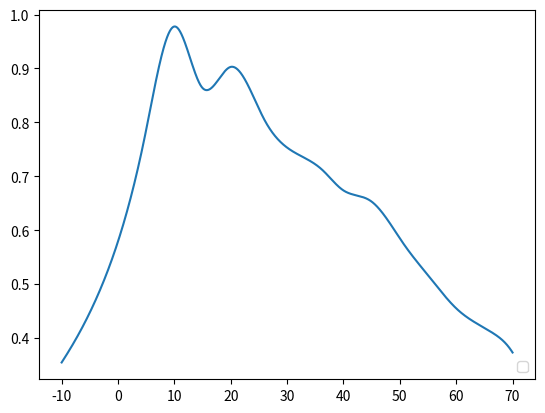

Write Python code to recreate this figure.
# -*- coding: utf-8 -*-
"""
Created on 2021/6/8 16:41

[redacted]
"""
import numpy as np
import matplotlib.pyplot as pl
from scipy.interpolate import interp1d

data_CD = np.array([[-20, 0.1, -20, 0.08, -20, 0.05],
                    [-10.269, 0.12112, -10.398, 0.13572, -10.398, 0.15065],
                    [-4.4237, 0.13804, -4.8818, 0.16127, -5.12, 0.20806],
                    [-0.08063, 0.14866, -0.31886, 0.1845, -0.08063, 0.26513],
                    [5.7651, 0.1845, 6.1132, 0.27177, 5.7651, 0.35871],
                    [10.456, 0.21237, 10.804, 0.33316, 9.9798, 0.4264],
                    [15.257, 0.27376, 15.019, 0.40318, 14.909, 0.51135],
                    [19.692, 0.32685, 19.692, 0.48779, 19.82, 0.60028],
                    [25.794, 0.42209, 24.86, 0.57905, 24.86, 0.68722],
                    [30.009, 0.49841, 29.185, 0.65769, 30.009, 0.77416],
                    [34.92, 0.58137, 34.81, 0.75094, 34.92, 0.83589],
                    [39.96, 0.66201, 39.831, 0.82527, 39.96, 0.90159],
                    [45.457, 0.74662, 46.044, 0.90358, 46.172, 0.94804],
                    [50.258, 0.81896, 50.497, 0.94605, 51.541, 0.98222],
                    [55.536, 0.83356, 54.711, 0.98421, 56.232, 1.0035],
                    [59.971, 0.84418, 59.861, 1.0141, 59.751, 1.0141],
                    [65.725, 0.8465, 65.138, 1.0204, 65.945, 0.98853],
                    [70.159, 0.85049, 69.94, 1.0161, 70.288, 0.9716],
                    [75.089, 0.82726, 74.612, 0.98421, 75.089, 0.93112],
                    [80.11, 0.81233, 79.89, 0.94804, 80, 0.88666]])

data_CL = np.array([[-20, 0.3, -20, 0.2, -20, 0.1],
                    [-10.167, 0.3498, -10.167, 0.35167, -10.034, 0.42483],
                    [-5.0514, 0.38238, -3.7201, 0.4761, -5.0514, 0.54953],
                    [0.04564, 0.45234, -0.06847, 0.57677, -0.06847, 0.77303],
                    [3.9445, 0.55113, 4.7813, 0.7749, 6.9684, 0.9968],
                    [9.7642, 0.67931, 10.011, 0.97784, 12.56, 0.91482],
                    [14.88, 0.64166, 14.88, 0.86515, 15.108, 0.87717],
                    [20.091, 0.67583, 19.977, 0.9028, 20.091, 0.91642],
                    [24.713, 0.73378, 25.93, 0.80561, 24.96, 0.79199],
                    [29.334, 0.60587, 30.799, 0.7474, 29.829, 0.72016],
                    [34.812, 0.55113, 36.257, 0.71162, 34.564, 0.66035],
                    [39.909, 0.55808, 39.909, 0.67423, 39.661, 0.62296],
                    [47.193, 0.54099, 44.892, 0.65367, 45.976, 0.55808],
                    [51.567, 0.51375, 50.73, 0.57356, 49.989, 0.49826],
                    [55.941, 0.48304, 55.333, 0.51188, 53.887, 0.43178],
                    [59.84, 0.45581, 60.087, 0.45394, 59.84, 0.33458],
                    [64.937, 0.40107, 66.649, 0.40801, 64.823, 0.25421],
                    [69.92, 0.3498, 70.053, 0.37196, 70.167, 0.1741],
                    [75.017, 0.27984, 74.903, 0.24913, 75.15, 0.08705],
                    [80, 0.21335, 79.886, 0.1263, 79.772, 0.00347]])

data_Cmy = np.array([[-20, -0.01, -20, -0.011, -20, -0.015],
                     [-10.079, -0.06667, -10.079, -0.06866, -10.183, -0.10787],
                     [-5.048, -0.10671, -4.9432, -0.11846, -4.9432, -0.14907],
                     [-0.13974, -0.1173, -0.03493, -0.1671, -0.13974, -0.20929],
                     [5.5546, -0.13848, 4.7686, -0.21789, 4.8734, -0.25909],
                     [10.131, -0.14692, 9.9039, -0.27596, 9.0131, -0.31617],
                     [15.266, -0.18182, 14.026, -0.32361, 14.026, -0.36481],
                     [19.843, -0.21144, 19.843, -0.37755, 19.616, -0.41775],
                     [25.415, -0.25164, 25.869, -0.42404, 25.869, -0.45464],
                     [30.218, -0.28026, 29.991, -0.45365, 29.886, -0.47896],
                     [35.022, -0.3203, 34.9, -0.47681, 34.009, -0.50113],
                     [39.93, -0.35951, 39.93, -0.49799, 39.808, -0.5329],
                     [45.17, -0.40071, 45.834, -0.52347, 46.061, -0.55193],
                     [49.974, -0.43876, 49.852, -0.54035, 49.974, -0.56467],
                     [54.76, -0.47053, 54.987, -0.55722, 55.319, -0.56996],
                     [59.895, -0.50329, 59.79, -0.5741, 59.895, -0.57525],
                     [65.712, -0.47896, 65.258, -0.58055, 65.817, -0.55408],
                     [70.061, -0.45895, 69.834, -0.5827, 69.939, -0.53935],
                     [74.41, -0.43347, 74.638, -0.55722, 73.852, -0.52545],
                     [80, -0.39856, 80, -0.52876, 80, -0.50544]])

CL_zero_rfa0 = data_CL[:, 0].reshape(-1)
CL_zero_zero = data_CL[:, 1].reshape(-1)
CL_half_rfa0 = data_CL[:, 2].reshape(-1)
CL_half_half = data_CL[:, 3].reshape(-1)
CL_full_rfa0 = data_CL[:, 4].reshape(-1)
CL_full_full = data_CL[:, 5].reshape(-1)
fun_CL_zero = interp1d(CL_zero_rfa0, CL_zero_zero, kind='cubic')
fun_CL_half = interp1d(CL_half_rfa0, CL_half_half, kind='cubic')
fun_CL_full = interp1d(CL_full_rfa0, CL_full_full, kind='cubic')

CD_zero_rfa0 = data_CD[:, 0].reshape(-1)
CD_zero_zero = data_CD[:, 1].reshape(-1)
CD_half_rfa0 = data_CD[:, 2].reshape(-1)
CD_half_half = data_CD[:, 3].reshape(-1)
CD_full_rfa0 = data_CD[:, 4].reshape(-1)
CD_full_full = data_CD[:, 5].reshape(-1)
fun_CD_zero = interp1d(CD_zero_rfa0, CD_zero_zero, kind='cubic')
fun_CD_half = interp1d(CD_half_rfa0, CD_half_half, kind='cubic')
fun_CD_full = interp1d(CD_full_rfa0, CD_full_full, kind='cubic')

Cmy_zero_rfa0 = data_Cmy[:, 0].reshape(-1)
Cmy_zero_zero = data_Cmy[:, 1].reshape(-1)
Cmy_half_rfa0 = data_Cmy[:, 2].reshape(-1)
Cmy_half_half = data_Cmy[:, 3].reshape(-1)
Cmy_full_rfa0 = data_Cmy[:, 4].reshape(-1)
Cmy_full_full = data_Cmy[:, 5].reshape(-1)
fun_Cmy_zero = interp1d(Cmy_zero_rfa0, Cmy_zero_zero, kind='cubic')
fun_Cmy_half = interp1d(Cmy_half_rfa0, Cmy_half_half, kind='cubic')
fun_Cmy_full = interp1d(Cmy_full_rfa0, Cmy_full_full, kind='cubic')


def cal(rfa):
    """升力系数"""
    CL_zero_rfa = fun_CL_zero(rfa)
    CL_half_rfa = fun_CL_half(rfa)
    CL_full_rfa = fun_CL_full(rfa)
    """阻力系数"""
    CD_zero_rfa = fun_CD_zero(rfa)
    CD_half_rfa = fun_CD_half(rfa)
    CD_full_rfa = fun_CD_full(rfa)
    """力矩系数"""
    Cmy_zero_rfa = fun_Cmy_zero(rfa)
    Cmy_half_rfa = fun_Cmy_half(rfa)
    Cmy_full_rfa = fun_Cmy_full(rfa)
    return CL_zero_rfa, CL_half_rfa, CL_full_rfa, CD_zero_rfa, CD_half_rfa, CD_full_rfa, Cmy_zero_rfa, Cmy_half_rfa, Cmy_full_rfa


def plot():
    x_new = np.linspace(-10, 70, 10000)
    # kind_lst = ['nearest', 'zero', 'slinear', 'cubic', 'previous', 'next']

    y_new = fun_CL_half(x_new)
    pl.plot(x_new, y_new)

    pl.legend(loc="lower right")
    pl.show()


def main():
    plot()
    pass


if __name__ == '__main__':
    main()
